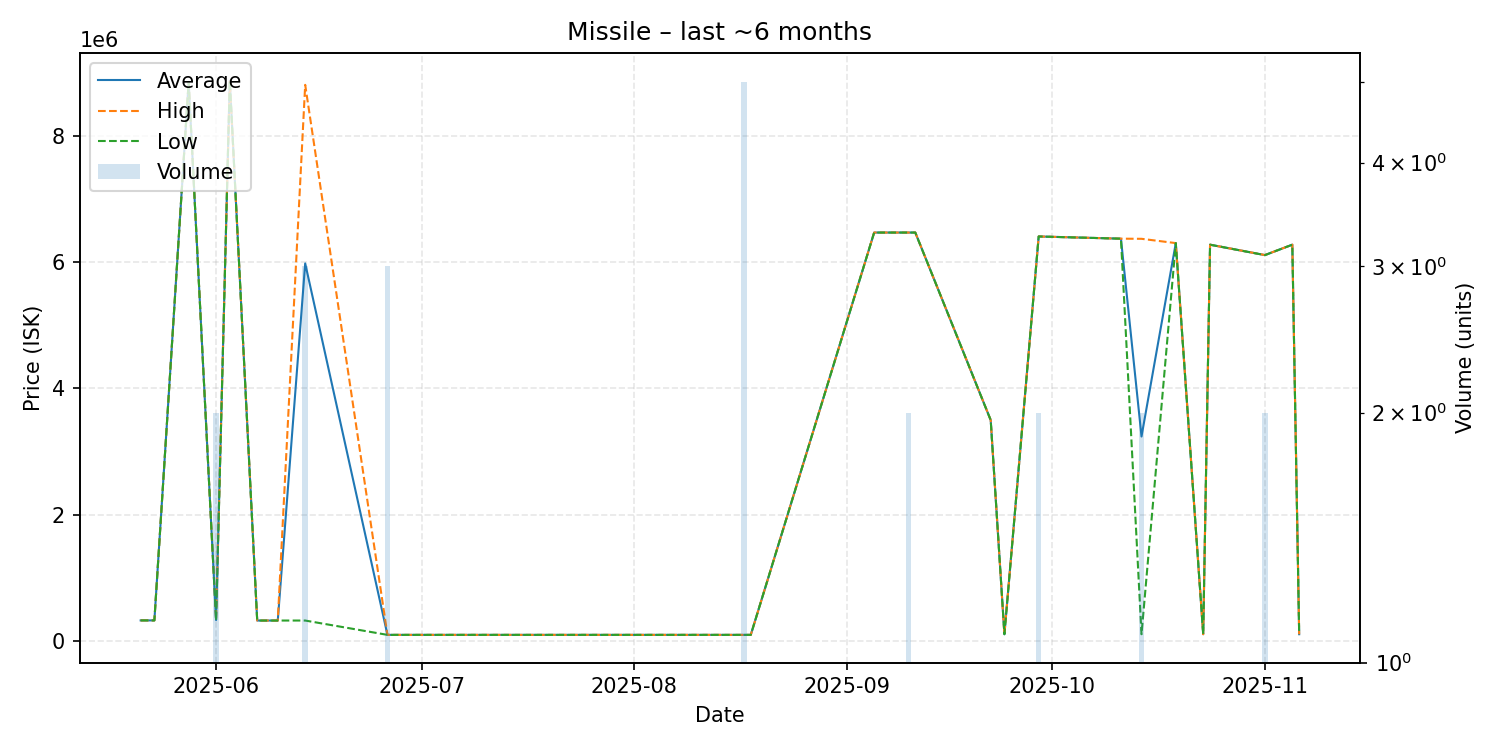

The table this chart was drawn from, first rows:
date, average, highest, lowest, order_count, volume
2025-05-21, 329000, 329000, 329000, 1, 1
2025-05-23, 329000, 329000, 329000, 1, 1
2025-05-28, 8850000, 8850000, 8850000, 1, 1
2025-06-01, 334000, 340000, 328000, 2, 2
2025-06-03, 8870000, 8870000, 8870000, 1, 1
2025-06-07, 326900, 326900, 326900, 1, 1
2025-06-10, 326900, 326900, 326900, 1, 1
2025-06-14, 5978633, 8804500, 326900, 3, 3
2025-06-26, 100033, 100100, 100000, 2, 3
2025-07-12, 100100, 100100, 100100, 1, 1
2025-07-14, 100000, 100000, 100000, 1, 1
2025-07-25, 100100, 100100, 100100, 1, 1
2025-08-09, 100100, 100100, 100100, 1, 1
2025-08-17, 100000, 100000, 100000, 1, 5
2025-08-18, 100100, 100100, 100100, 1, 1
2025-09-05, 6467000, 6467000, 6467000, 1, 1
2025-09-10, 6467000, 6467000, 6467000, 2, 2
2025-09-11, 6467000, 6467000, 6467000, 1, 1
2025-09-22, 3499000, 3499000, 3499000, 1, 1
2025-09-24, 110100, 110100, 110100, 1, 1
2025-09-29, 6405000, 6405000, 6405000, 2, 2
2025-10-11, 6370000, 6370000, 6370000, 1, 1
2025-10-14, 3239150, 6368000, 110300, 2, 2
2025-10-19, 6300000, 6300000, 6300000, 1, 1
2025-10-23, 110300, 110300, 110300, 1, 1
2025-10-24, 6275000, 6275000, 6275000, 1, 1
2025-11-01, 6110500, 6111000, 6110000, 2, 2
2025-11-05, 6275000, 6275000, 6275000, 1, 1
2025-11-06, 110300, 110300, 110300, 1, 1
